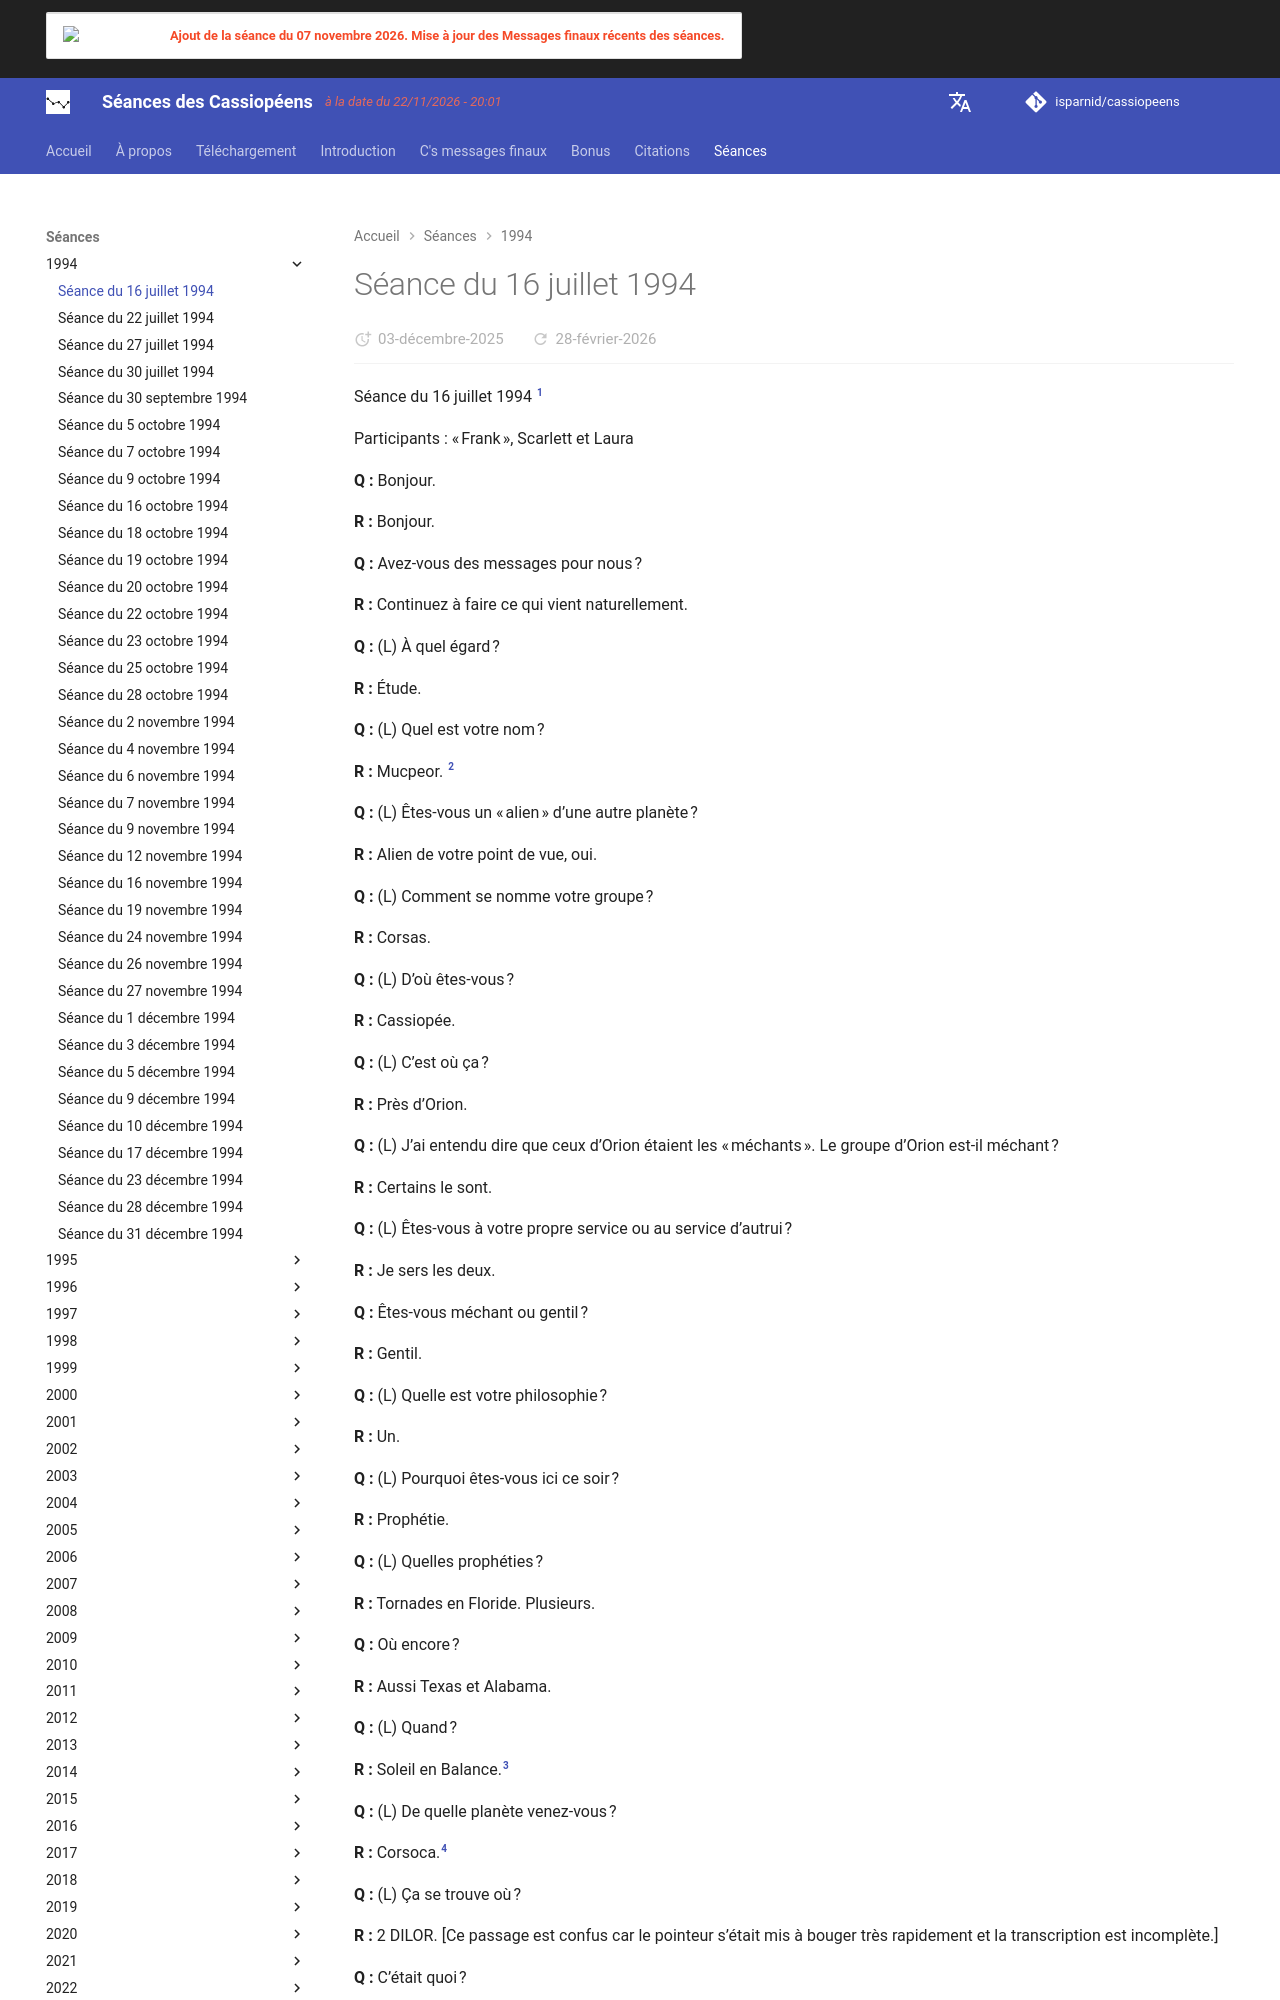

repository: isparnid/cassiopeens · page: séances/1994/1994-07-16/index.html · generator: mkdocs

---
title: "Séance du 16 juillet 1994"
date:
  created: 2026-02-27
  updated: 2026-02-27
---

# Séance du 16 juillet 1994

Séance du 16 juillet 1994 [^1]

Participants : « Frank », Scarlett et Laura

**Q :** Bonjour.

**R :** Bonjour.

**Q :** Avez-vous des messages pour nous ?

**R :** Continuez à faire ce qui vient naturellement.

**Q :** (L) À quel égard ?

**R :** Étude.

**Q :** (L) Quel est votre nom ?

**R :** Mucpeor. [^2]

**Q :** (L) Êtes-vous un « alien » d’une autre planète ?

**R :** Alien de votre point de vue, oui.

**Q :** (L) Comment se nomme votre groupe ?

**R :** Corsas.

**Q :** (L) D’où êtes-vous ?

**R :** Cassiopée.

**Q :** (L) C’est où ça ?

**R :** Près d’Orion.

**Q :** (L) J’ai entendu dire que ceux d’Orion étaient les « méchants ». Le groupe d’Orion est-il méchant ?

**R :** Certains le sont.

**Q :** (L) Êtes-vous à votre propre service ou au service d’autrui ?

**R :** Je sers les deux.

**Q :** Êtes-vous méchant ou gentil ?

**R :** Gentil.

**Q :** (L) Quelle est votre philosophie ?

**R :** Un.

**Q :** (L) Pourquoi êtes-vous ici ce soir ?

**R :** Prophétie.

**Q :** (L) Quelles prophéties ?

**R :** Tornades en Floride. Plusieurs.

**Q :** Où encore ?

**R :** Aussi Texas et Alabama.

**Q :** (L) Quand ?

**R :** Soleil en Balance.[^3]

**Q :** (L) De quelle planète venez-vous ?

**R :** Corsoca.[^4]

**Q :** (L) Ça se trouve où ?

**R :** 2 DILOR. [Ce passage est confus car le pointeur s’était mis à bouger très rapidement et la transcription est incomplète.]

**Q :** C’était quoi ?

**R :** Soyez attentifs.

**Q :** (L) Qu’est-ce qui va arriver d’autre ?

**R :** Seattle ensevelie ; le Japon cède ; le Missouri tremble ; la Californie s’écroule ; l’Arizona brûle.

**Q :** [Question inconnue.]

**R :** Allez aux aéroports de Denver.

**Q :** (L) Quand est-ce que tout cela se produira ?

**R :** Scandale — Scandale – aéroport de Denver.

**Q :** (L) Quid de l’aéroport de Denver ?

**R :** Scandale.

**Q :** Je ne comprends pas.

**R :** Nouvel aéroport de Denver.

**Q :** Je ne comprends pas.

**R :** Soyez attentifs.

**Q :** OK, nous sommes attentifs. Qu’essayez-vous de nous dire ?

**R :** Nouvel aéroport de Denver très, très, très, très gros scandale.

**Q :** (L) Quel genre de scandale ?

**R :** Gouvernement.

**Q :** (L) Quoi spécifiquement ?

**R :** Vous verrez. L’aéroport de Dallas est une base secrète ; Orlando aussi ; Miami aussi.

**Q :** (L) Quid de l’aéroport de Denver et quel rapport avec les prophéties ?

**R :** Denver révèle le gouvernement. Cherchez. Soyez attentifs.
